Dataset: dpd2024 (GitHub, benejio/440-AI-Nereus-Beneventi). Classes: not poop, poop.

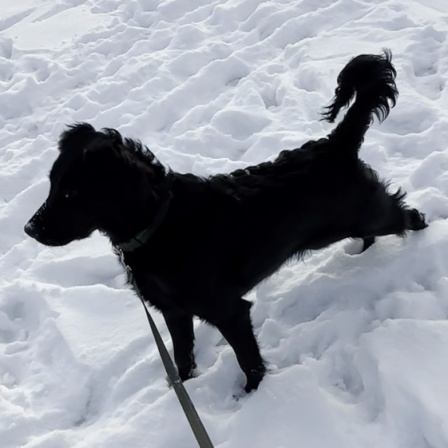
Label: not poop

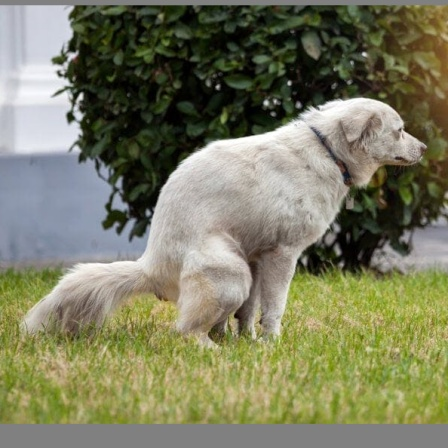
Label: poop

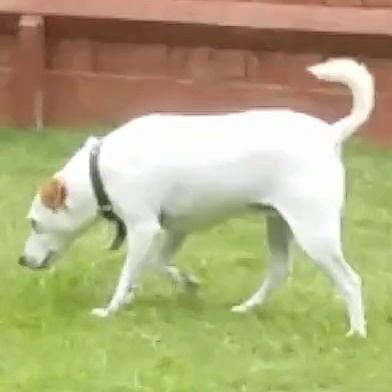
Label: not poop

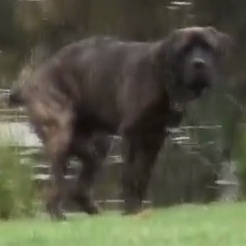
Label: not poop

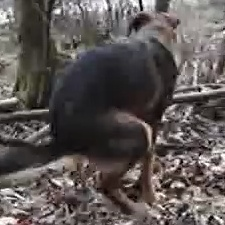
Label: poop

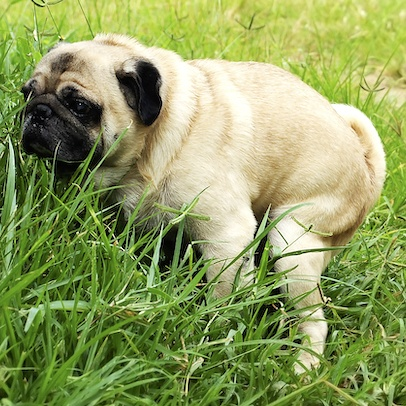
Label: poop
